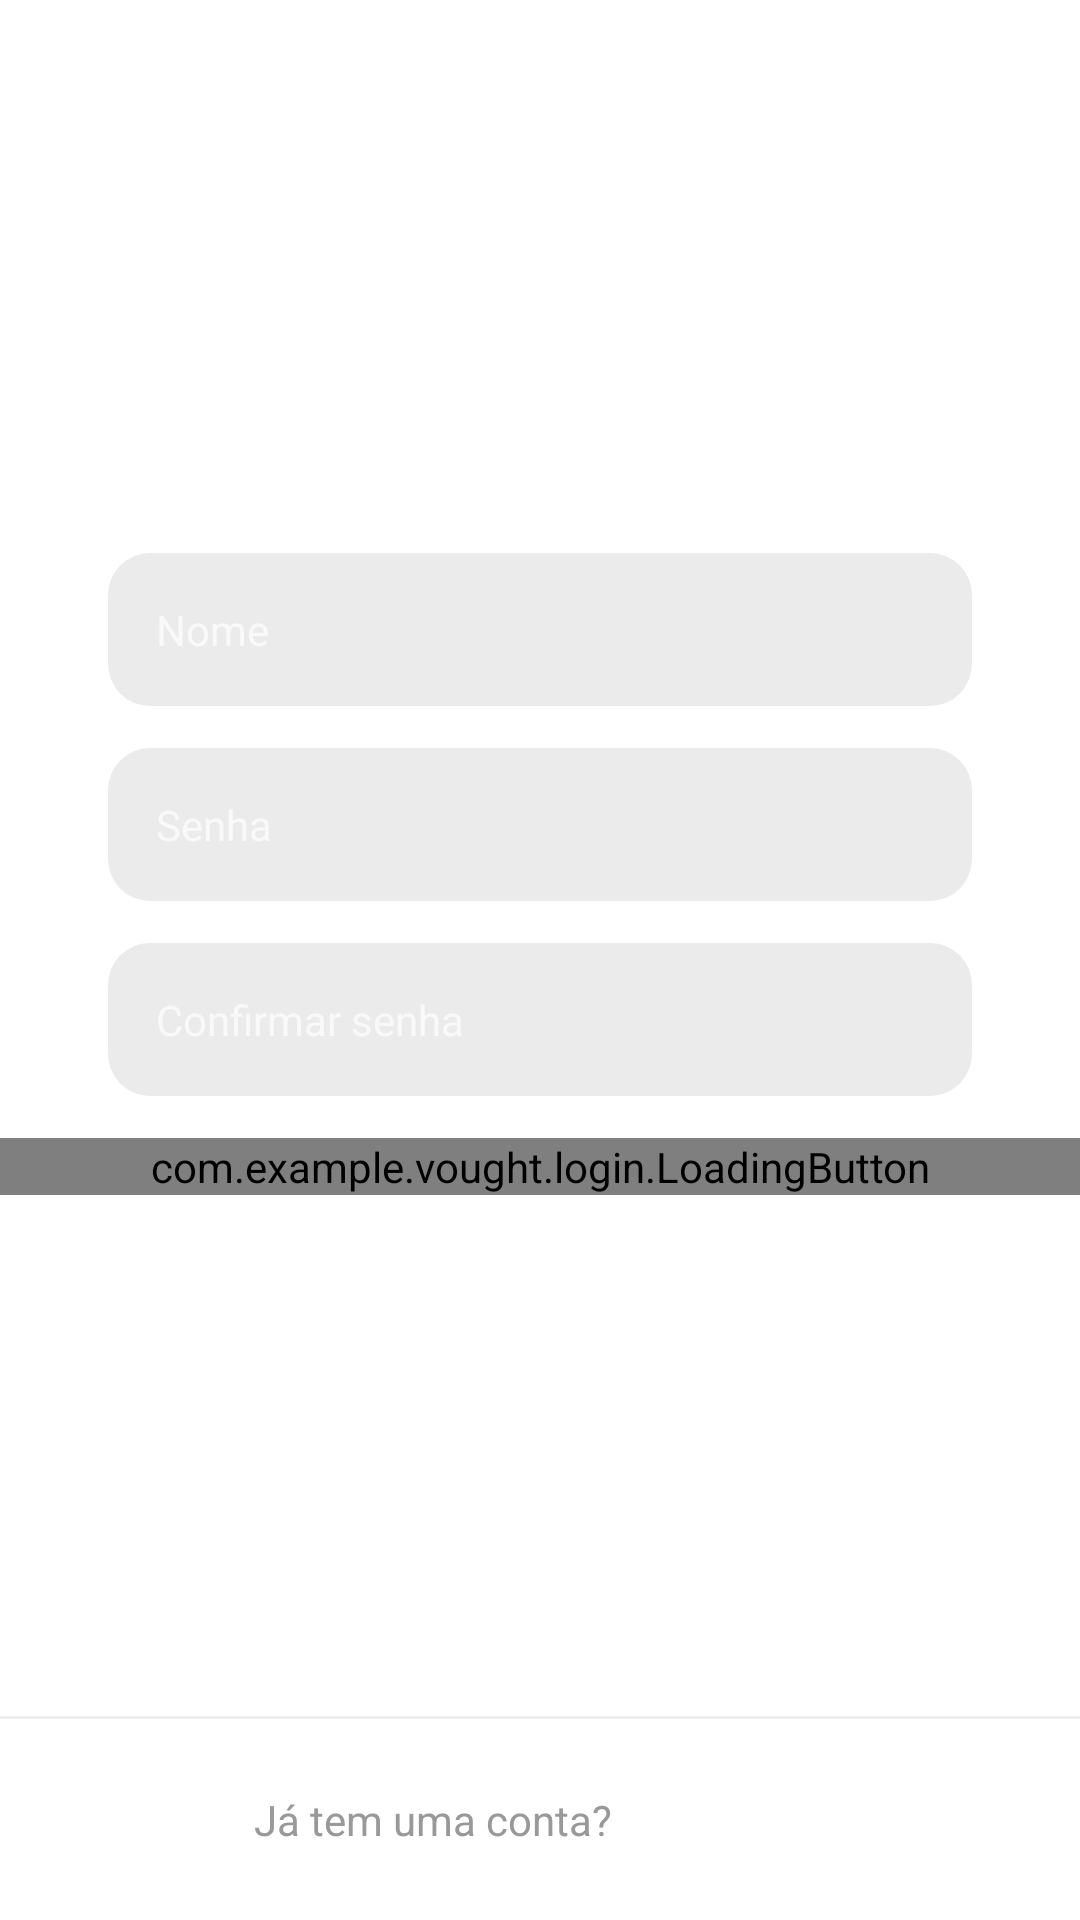

This screen was rendered from an Android layout file. Write that file and the resources it references.
<!-- AndroidManifest.xml: application theme Theme.Vought -->
<!-- res/layout/fragment_register_name_password.xml -->
<?xml version="1.0" encoding="utf-8"?>
<androidx.constraintlayout.widget.ConstraintLayout xmlns:android="http://schemas.android.com/apk/res/android"
    xmlns:app="http://schemas.android.com/apk/res-auto"
    xmlns:tools="http://schemas.android.com/tools"
    android:layout_width="match_parent"
    android:background="@color/white"
    android:layout_height="match_parent">

    <ScrollView
        android:layout_width="match_parent"
        android:layout_height="wrap_content"
        app:layout_constraintBottom_toBottomOf="parent"
        app:layout_constraintEnd_toEndOf="parent"
        app:layout_constraintStart_toStartOf="parent"
        app:layout_constraintTop_toTopOf="parent"
        app:layout_constraintVertical_bias="0.4">

        <LinearLayout
            android:layout_width="match_parent"
            android:layout_height="wrap_content"
            android:paddingVertical="70dp"
            android:orientation="vertical">

            <com.google.android.material.textfield.TextInputLayout
                android:id="@+id/register_edit_name_input"
                style="@style/Theme.Vought.FormEditTextInput"
                app:hintEnabled="false">

                <com.google.android.material.textfield.TextInputEditText
                    android:id="@+id/register_edit_name"
                    style="@style/Theme.Vought.FormEditText"
                    android:hint="@string/name"
                    android:inputType="textPersonName"
                    android:autofillHints="@null" />
            </com.google.android.material.textfield.TextInputLayout>

            <com.google.android.material.textfield.TextInputLayout
                android:id="@+id/register_edit_password_input"
                style="@style/Theme.Vought.FormEditTextInput"
                app:hintEnabled="false">

                <com.google.android.material.textfield.TextInputEditText
                    android:id="@+id/register_edit_password"
                    style="@style/Theme.Vought.FormEditText"
                    android:hint="@string/password"
                    android:inputType="textPassword"
                    android:autofillHints="@null" />
            </com.google.android.material.textfield.TextInputLayout>

            <com.google.android.material.textfield.TextInputLayout
                android:id="@+id/register_edit_confirm_input"
                style="@style/Theme.Vought.FormEditTextInput"
                app:hintEnabled="false">

                <com.google.android.material.textfield.TextInputEditText
                    android:id="@+id/register_edit_confirm"
                    style="@style/Theme.Vought.FormEditText"
                    android:hint="@string/password_confirm"
                    android:inputType="textPassword"
                    android:autofillHints="@null" />
            </com.google.android.material.textfield.TextInputLayout>

            <com.example.vought.login.LoadingButton
                android:id="@+id/register_name_btn_next"
                android:layout_width="match_parent"
                android:layout_height="wrap_content"
                app:text="@string/continuee" />

        </LinearLayout>

    </ScrollView>

    <View
        android:background="@color/gray_darker"
        android:layout_width="match_parent"
        android:layout_height="1dp"
        app:layout_constraintBottom_toTopOf="@id/register_txt_login"
        app:layout_constraintEnd_toEndOf="parent"
        app:layout_constraintStart_toStartOf="parent" />

    <TextView
        android:id="@+id/register_txt_login"
        style="@style/Theme.Vought.TextViewBase"
        android:text="@string/already_has_account"
        android:layout_width="match_parent"
        android:textAlignment="center"
        android:background="@color/white"
        android:layout_marginStart="0dp"
        android:layout_marginEnd="0dp"
        android:padding="24dp"
        app:layout_constraintBottom_toBottomOf="parent"
        app:layout_constraintEnd_toEndOf="parent"
        app:layout_constraintStart_toStartOf="parent" />

</androidx.constraintlayout.widget.ConstraintLayout>
<!-- resources referenced by this layout -->
<resources>
  <color name="gray_darker">#EFEFEF</color>
  <color name="white">#FFFFFFFF</color>
  <string name="already_has_account">Já tem uma conta? <b><font color="#ffffff">Faça login.</font></b></string>
  <string name="continuee">Continuar</string>
  <string name="name">Nome</string>
  <string name="password">Senha</string>
  <string name="password_confirm">Confirmar senha</string>
  <style name="Theme.Vought.FormEditText">
          <item name="android:layout_width">match_parent</item>
          <item name="android:layout_height">wrap_content</item>
          <item name="android:padding">16dp</item>
          <item name="android:layout_marginBottom">4dp</item>
          <item name="android:background">@drawable/bg_edit_text</item>
      </style>
  <style name="Theme.Vought.FormEditTextInput" parent="Widget.MaterialComponents.TextInputLayout.OutlinedBox">
          <item name="android:layout_width">match_parent</item>
          <item name="android:layout_height">wrap_content</item>
          <item name="android:layout_marginStart">36dp</item>
          <item name="android:layout_marginEnd">36dp</item>
          <item name="android:layout_marginBottom">10dp</item>
      </style>
  <style name="Theme.Vought.TextViewBase" parent="Theme.Vought.FormContainer">
          <item name="android:textColor">@color/gray_text</item>
          <item name="android:layout_width">wrap_content</item>
          <item name="android:layout_height">wrap_content</item>
      </style>
  <style name="Theme.Vought" parent="Theme.MaterialComponents">
          
          <item name="colorPrimary">@color/white</item>
          <item name="colorPrimaryVariant">@color/gray_darker</item>
          <item name="colorOnPrimary">@color/white</item>
          
          <item name="colorSecondary">@color/black</item>
          <item name="colorSecondaryVariant">@color/teal_700</item>
          <item name="colorOnSecondary">@color/black</item>
          
          <item name="android:statusBarColor" tools:targetApi="l">?attr/colorSecondary</item>
          
      </style>
  <!-- drawable bg_edit_text (drawable) -->
  <?xml version="1.0" encoding="utf-8"?>
  <shape xmlns:android="http://schemas.android.com/apk/res/android">
      <solid android:color="@color/gray" />
      <corners android:radius="4dp" />
      <corners android:radius="14dp" />
  </shape>
  <style name="Theme.Vought.FormContainer">
          <item name="android:layout_marginStart">36dp</item>
          <item name="android:layout_marginEnd">36dp</item>
      </style>
  <color name="gray_text">#999999</color>
  <color name="black">#FF000000</color>
  <color name="teal_700">#FF018786</color>
  <color name="gray">#329F9B9B</color>
</resources>
